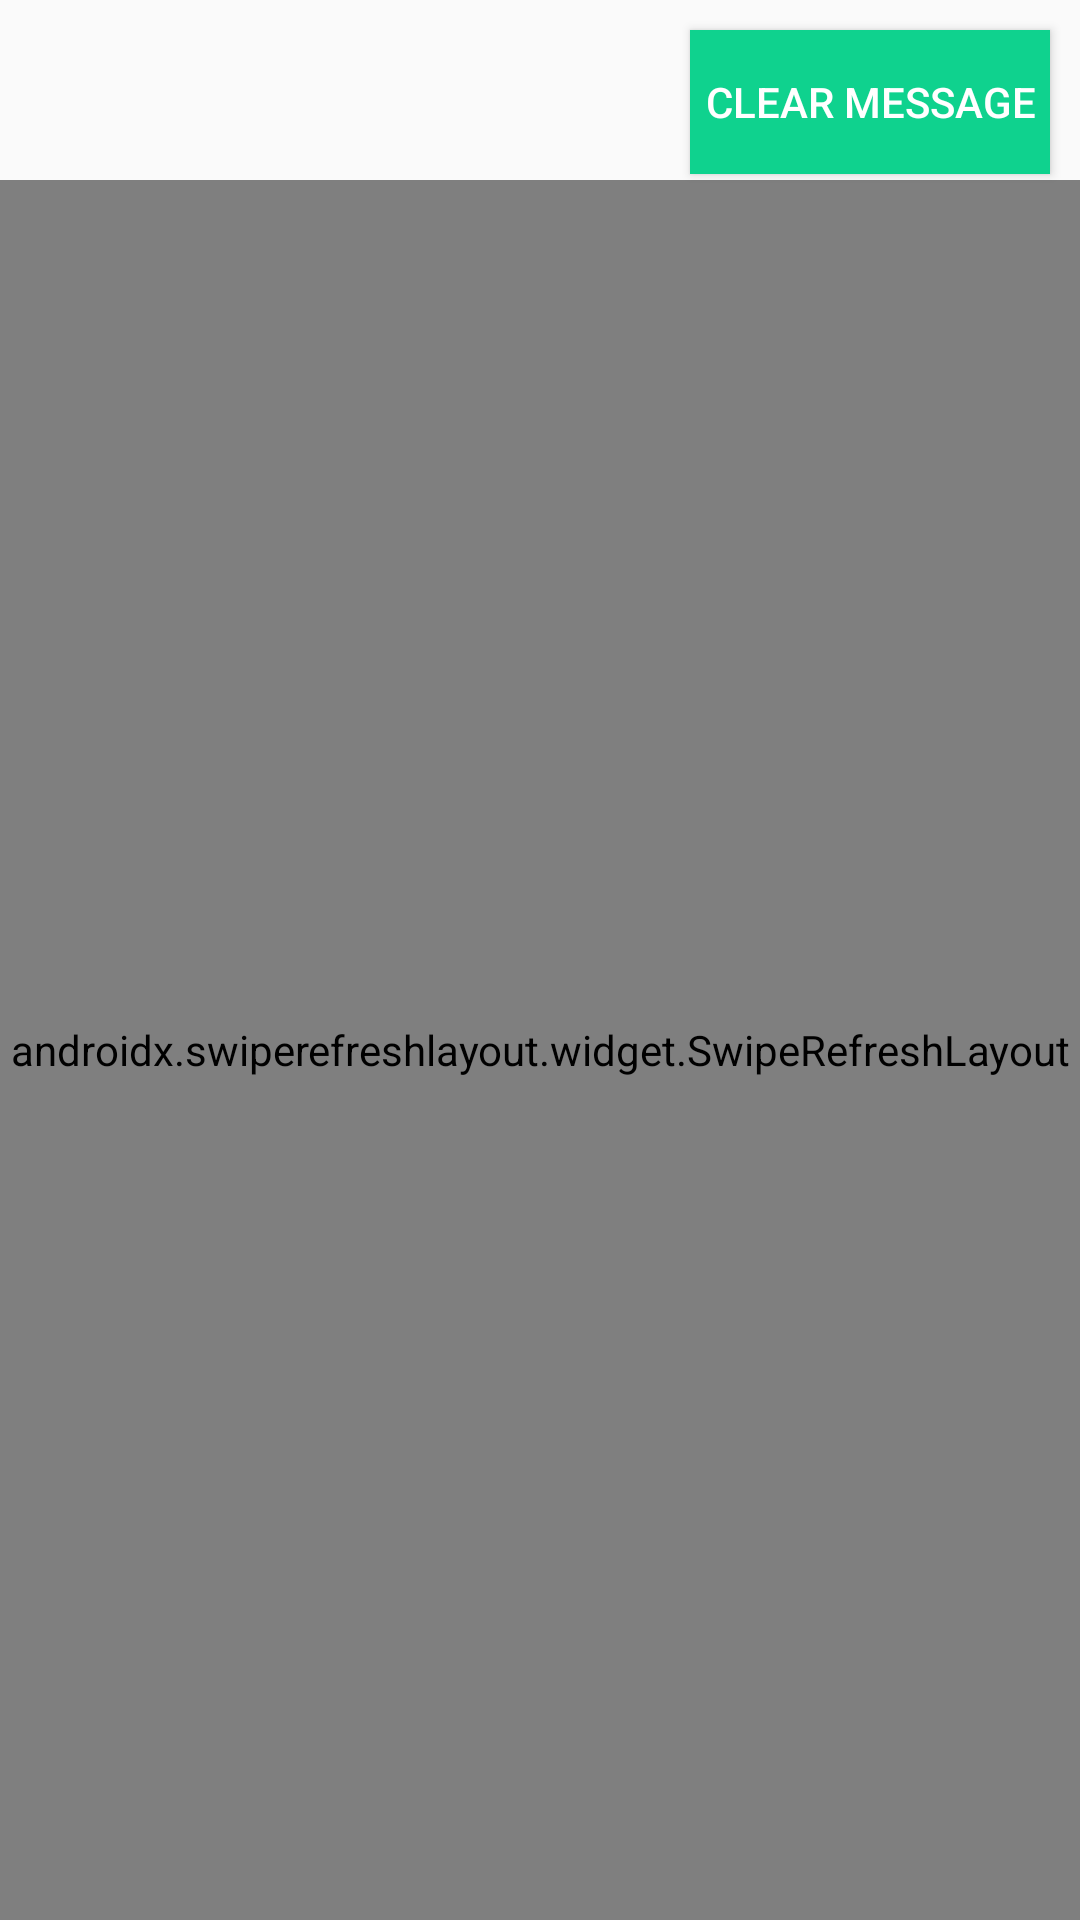

The Android layout XML behind this screen, and the referenced resources:
<!-- AndroidManifest.xml: activity theme AppTheme -->
<!-- res/layout/activity_msg_log_viewer.xml -->
<?xml version="1.0" encoding="utf-8"?>
<RelativeLayout xmlns:android="http://schemas.android.com/apk/res/android"
    xmlns:tools="http://schemas.android.com/tools"
    android:layout_width="match_parent"
    android:layout_height="match_parent"
    tools:context=".MsgLogViewerActivity">
<Button
    android:id="@+id/refresh"
    android:layout_alignParentEnd="true"
    android:layout_width="wrap_content"
    android:text="Clear Message"
    android:padding="5sp"
    android:textColor="@color/white"
    android:background="@color/colorPrimary"
    android:layout_marginRight="10dp"
    android:layout_marginTop="10dp"
    android:layout_height="wrap_content"/>
    <androidx.swiperefreshlayout.widget.SwipeRefreshLayout
        android:layout_marginTop="60dp"
        android:id="@+id/swipe_refresh_layout"
        android:layout_width="match_parent"
        android:layout_height="match_parent"
        tools:context=".MainActivity">

        <androidx.recyclerview.widget.RecyclerView
            android:id="@+id/msg_log_recycler_view"
            android:layout_width="match_parent"
            android:layout_height="match_parent"
            android:paddingLeft="8dp"
            android:paddingRight="8dp"
            tools:listitem="@layout/msg_log_item" />

    </androidx.swiperefreshlayout.widget.SwipeRefreshLayout>

</RelativeLayout>
<!-- resources referenced by this layout -->
<resources>
  <color name="colorPrimary">#0fd28e</color>
  <color name="white">#ffffff</color>
  <style name="AppTheme" parent="Theme.AppCompat.Light.NoActionBar">
          
          <item name="colorPrimary">@color/colorPrimary</item>
          <item name="colorPrimaryDark">@color/colorPrimaryDark</item>
          <item name="colorAccent">@color/colorAccent</item>
      </style>
  <color name="colorPrimaryDark">#0fd28e</color>
  <color name="colorAccent">#0fd28e</color>
</resources>
